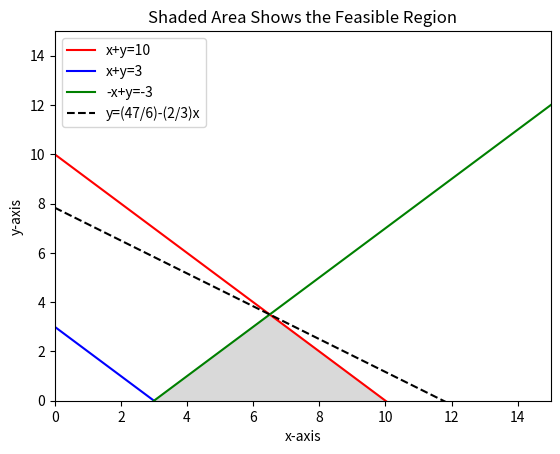

Reproduce this figure in Python.
# Math for Modelers Session #3 Module #1

# Reading assignment:  Investigate the Canopy Doc Manager.  Review the portion 
# dealing with Matplolib.  Review the gallery and the code used.

# Module #1 objectives: 1) plot inequalities with Matplotlib, and 
# 2) demonstrate how to show feasible regions.

import matplotlib.pyplot 
from matplotlib.pyplot import *
import numpy 
from numpy import*

x= arange(0,15.1,0.1)
y= arange(-3,15.1,0.1)
y1= -1.0*x+10.0
y2= -1.0*x+3.0
y3= 1.0*x-3.0
y4= (47/6.0)-(2.0/3.0)*x

xlim(0,15)
ylim(0,15)

xlabel('x-axis')
ylabel('y-axis')
title ('Shaded Area Shows the Feasible Region')

plot(x,y1,color='r')
plot(x,y2,color='b')
plot(x,y3,color='g')
plot(x,y4,'k--')
legend(['x+y=10','x+y=3','-x+y=-3','y=(47/6)-(2/3)x'], loc=2)

x= [3.0, 6.5, 10.0]
y= [0.0, 3.5, 0.0]
fill(x,y,color='0.85')
show()

obj= matrix([2.0,3.0])
obj= transpose(obj)
corners= matrix([x,y])
corners= transpose(corners)
result= dot(corners,obj)
print ('Value of Objective Function at Each Corner Point\n'), result
